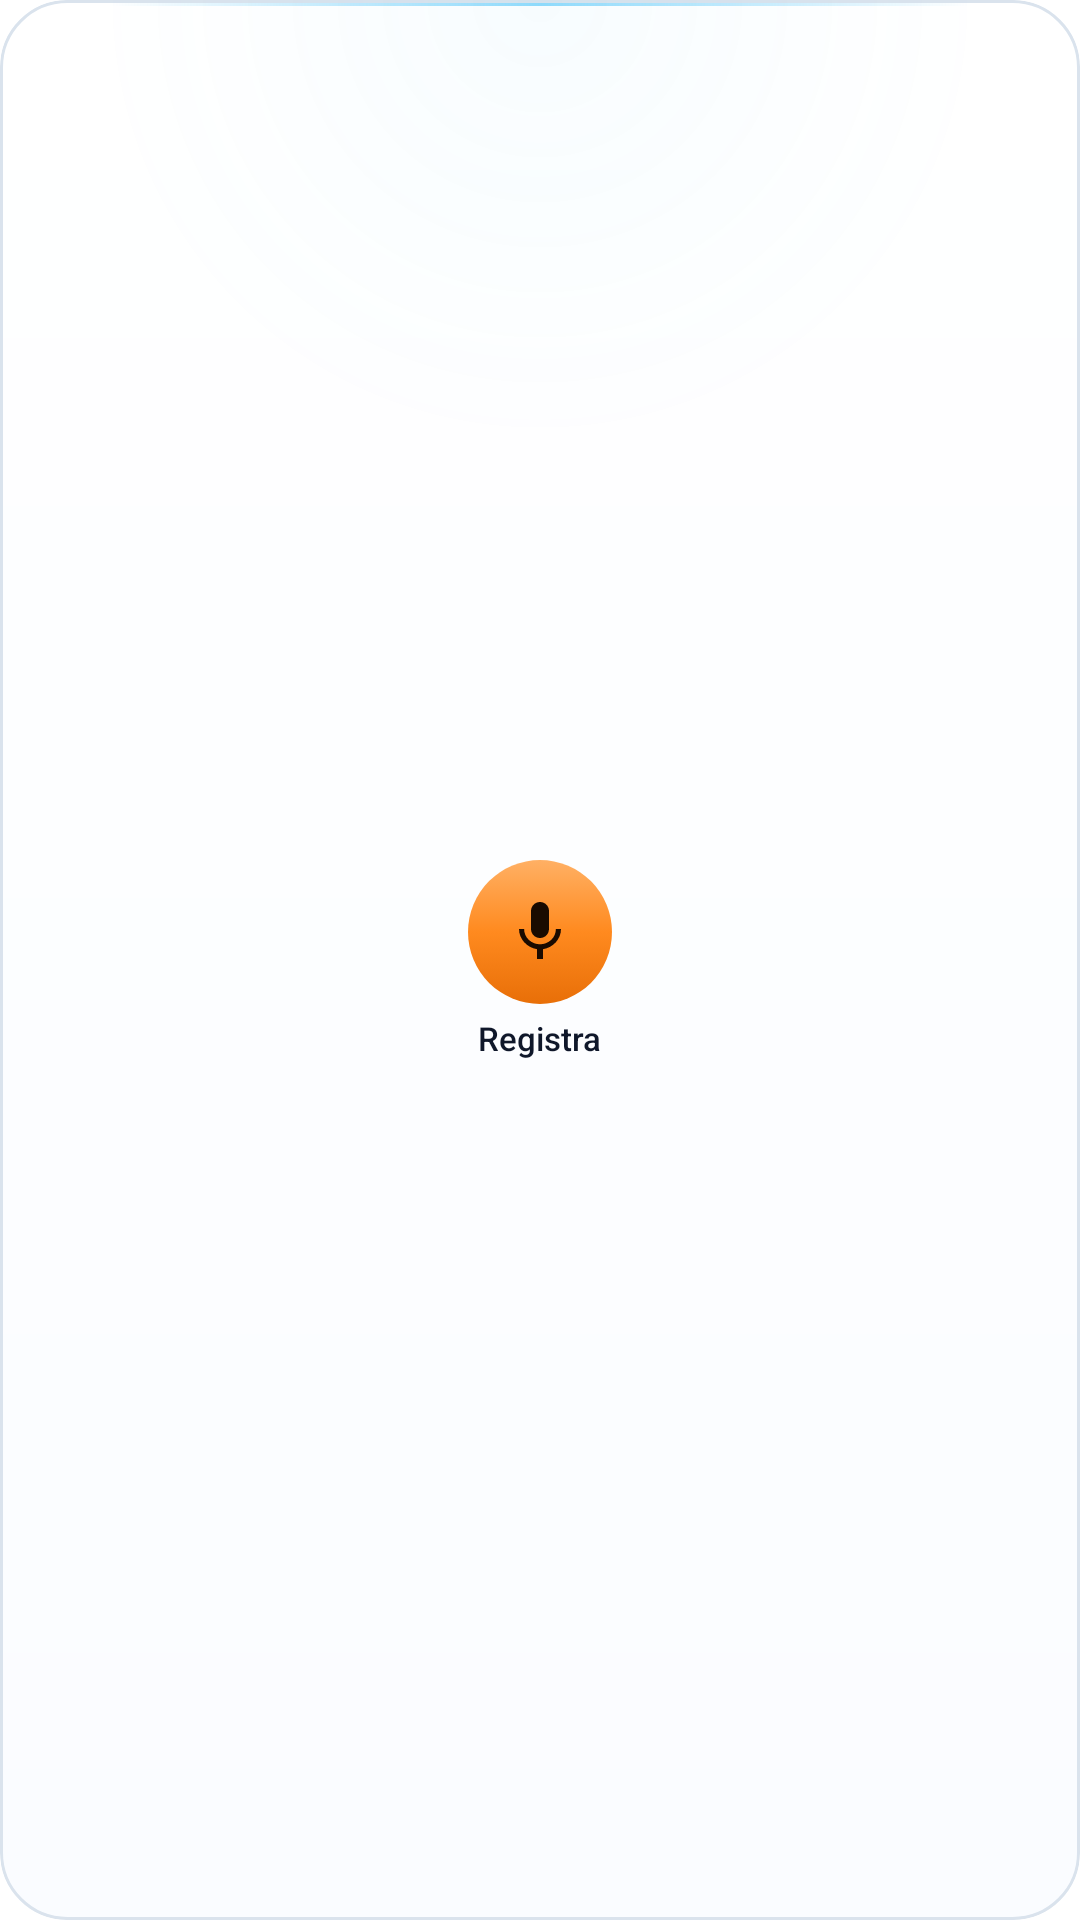

Here is an Android app screen rendered from its layout file. Give the layout XML and the strings, colors and styles it references.
<!-- AndroidManifest.xml: fallback theme Theme.MaterialComponents.DayNight.NoActionBar -->
<!-- res/layout/widget_registra.xml -->
<?xml version="1.0" encoding="utf-8"?>
<FrameLayout xmlns:android="http://schemas.android.com/apk/res/android"
    android:id="@android:id/background"
    android:layout_width="match_parent"
    android:layout_height="match_parent"
    android:background="@drawable/widget_background"
    android:clipToOutline="true"
    android:contentDescription="@string/widget_registra_avvia"
    android:padding="8dp">

    <LinearLayout
        android:id="@+id/record_icon_group"
        android:layout_width="wrap_content"
        android:layout_height="wrap_content"
        android:layout_gravity="center"
        android:gravity="center_horizontal"
        android:orientation="vertical">

        <FrameLayout
            android:id="@+id/record_icon_button"
            android:layout_width="48dp"
            android:layout_height="48dp"
            android:background="@drawable/widget_record_button"
            android:contentDescription="@string/widget_registra_avvia">

            <ImageView
                android:layout_width="24dp"
                android:layout_height="24dp"
                android:layout_gravity="center"
                android:importantForAccessibility="no"
                android:src="@drawable/ic_widget_mic" />
        </FrameLayout>

        <TextView
            android:id="@+id/record_icon_label"
            android:layout_width="wrap_content"
            android:layout_height="wrap_content"
            android:layout_marginTop="4dp"
            android:fontFamily="sans-serif-medium"
            android:maxLines="1"
            android:text="@string/widget_registra_testo"
            android:textColor="@color/widget_text"
            android:textSize="11sp" />
    </LinearLayout>

    <LinearLayout
        android:id="@+id/record_pill"
        android:layout_width="match_parent"
        android:layout_height="44dp"
        android:layout_gravity="center"
        android:layout_marginStart="4dp"
        android:layout_marginEnd="4dp"
        android:background="@drawable/widget_record_pill"
        android:contentDescription="@string/widget_registra_avvia"
        android:gravity="center"
        android:orientation="horizontal"
        android:paddingStart="12dp"
        android:paddingEnd="14dp"
        android:visibility="gone">

        <ImageView
            android:layout_width="20dp"
            android:layout_height="20dp"
            android:importantForAccessibility="no"
            android:src="@drawable/ic_widget_mic" />

        <TextView
            android:id="@+id/record_pill_label"
            android:layout_width="wrap_content"
            android:layout_height="wrap_content"
            android:layout_marginStart="8dp"
            android:ellipsize="end"
            android:fontFamily="sans-serif-medium"
            android:maxLines="1"
            android:text="@string/widget_registra_nome"
            android:textColor="@color/widget_on_record"
            android:textSize="14sp" />
    </LinearLayout>
</FrameLayout>
<!-- resources referenced by this layout -->
<resources>
  <color name="widget_on_record">#FF1A0B00</color>
  <color name="widget_text">#FF0F172A</color>
  <!-- drawable ic_widget_mic (drawable) -->
  <?xml version="1.0" encoding="utf-8"?>
  <vector xmlns:android="http://schemas.android.com/apk/res/android"
      android:width="24dp"
      android:height="24dp"
      android:viewportWidth="24"
      android:viewportHeight="24">
      <path
          android:fillColor="@color/widget_on_record"
          android:pathData="M12,14c1.66,0 2.99,-1.34 2.99,-3L15,5c0,-1.66 -1.34,-3 -3,-3S9,3.34 9,5v6c0,1.66 1.34,3 3,3zM17.3,11c0,3 -2.54,5.1 -5.3,5.1S6.7,14 6.7,11H5c0,3.41 2.72,6.23 6,6.72V21h2v-3.28c3.28,-0.48 6,-3.3 6,-6.72h-1.7z" />
  </vector>
  <!-- drawable widget_record_button (drawable) -->
  <?xml version="1.0" encoding="utf-8"?>
  <selector xmlns:android="http://schemas.android.com/apk/res/android">
      <item android:state_pressed="true">
          <shape android:shape="oval">
              <solid android:color="@color/widget_record_pressed" />
          </shape>
      </item>
      <item>
          <shape android:shape="oval">
              <gradient
                  android:angle="270"
                  android:centerColor="@color/widget_record_mid"
                  android:endColor="@color/widget_record_bottom"
                  android:startColor="@color/widget_record_top" />
          </shape>
      </item>
  </selector>
  <!-- drawable widget_record_pill (drawable) -->
  <?xml version="1.0" encoding="utf-8"?>
  <selector xmlns:android="http://schemas.android.com/apk/res/android">
      <item android:state_pressed="true">
          <shape android:shape="rectangle">
              <solid android:color="@color/widget_record_pressed" />
              <corners android:radius="14dp" />
          </shape>
      </item>
      <item>
          <layer-list>
              <item>
                  <shape android:shape="rectangle">
                      <gradient
                          android:angle="270"
                          android:centerColor="@color/widget_record_mid"
                          android:centerY="0.52"
                          android:endColor="@color/widget_record_bottom"
                          android:startColor="@color/widget_record_top" />
                      <corners android:radius="14dp" />
                  </shape>
              </item>
              <item
                  android:height="1dp"
                  android:gravity="top|fill_horizontal"
                  android:left="10dp"
                  android:right="10dp"
                  android:top="1dp">
                  <shape android:shape="rectangle">
                      <solid android:color="@color/widget_record_highlight" />
                  </shape>
              </item>
          </layer-list>
      </item>
  </selector>
  <string name="widget_registra_avvia">Avvia la registrazione della lezione</string>
  <string name="widget_registra_nome">Registra lezione</string>
  <string name="widget_registra_testo">Registra</string>
  <color name="widget_bg_mid">#F7FDFEFF</color>
  <color name="widget_bg_bottom">#F7FAFCFF</color>
  <color name="widget_bg_top">#F7FFFFFF</color>
  <color name="widget_border">#FFDAE3ED</color>
  <color name="widget_spot_end">#0038BDF8</color>
  <color name="widget_spot">#0A38BDF8</color>
  <color name="widget_light_line">#8C38BDF8</color>
  <color name="widget_record_pressed">#FFD86408</color>
  <color name="widget_record_mid">#FFFF8A1F</color>
  <color name="widget_record_bottom">#FFE86F08</color>
  <color name="widget_record_top">#FFFFB064</color>
  <color name="widget_record_highlight">#BFFFECD2</color>
</resources>
